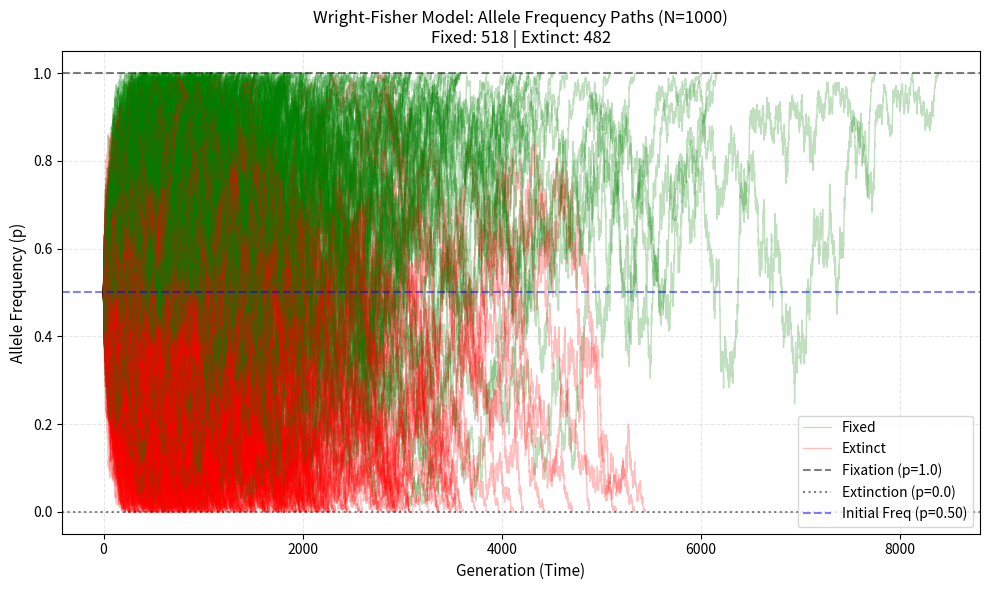
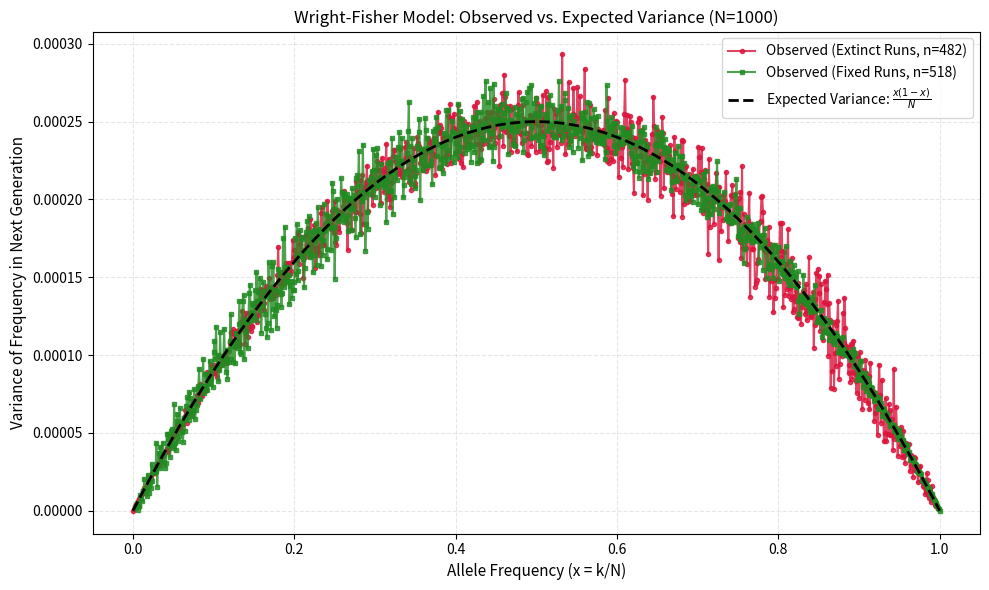

Reproduce these figures in Python, in order.
import numpy as np 
import matplotlib.pyplot as plt
import csv
from collections import defaultdict

def wrightfishersampling(N: int, K: int) -> tuple[bool, int, list[list[int]]]:
    if N <= 0: 
        raise ValueError("Population number must be greater than zero.")
    if K < 0: 
        raise ValueError("Number of alleles cannot be negative.")
    if K > N: 
        raise ValueError("K cannot be greater than the total alleles.")
    
    history = []
    t = 0 
    current_K = K 

    while 0 < current_K < N: 
        p = current_K / N 
        history.append([t, current_K])
        
        current_K = int(np.random.binomial(n=N, p=p)) 
        t += 1 
    
    history.append([t, current_K]) 
    fixed = (current_K == N) 

    return fixed, t, history

def run_multiple_simulations(N: int, K: int, num_simulations: int) -> list[dict]: 
    all_simulation_data = []
    for i in range(num_simulations):
        fixed, final_t, history = wrightfishersampling(N, K)
        all_simulation_data.append({
            "fixed": fixed, 
            "final_generations": final_t,
            "generations": [step[0] for step in history], 
            "counts": [step[1] for step in history],
            "frequencies": [step[1] / N for step in history],
        })

        # Print progress every 100 runs
        run_number = i + 1
        if run_number % 100 == 0:
            print(f"Run {run_number} of {num_simulations} is done.")

    return all_simulation_data

def plot_allele_frequency_paths(simulation_results: list[dict], N: int, K: int): 
    """Plots the individual trajectories of allele frequencies over generations."""
    plt.figure(figsize=(10, 6))
    
    fixation_count = 0
    extinction_count = 0
    fixation_times = []
    extinction_times = []

    for run in simulation_results:
        if run["fixed"]:
            color = 'green'
            fixation_count += 1
            label = 'Fixed' if fixation_count == 1 else ""
            fixation_times.append(run["final_generations"])
        else:
            color = 'red'
            extinction_count += 1
            label = 'Extinct' if extinction_count == 1 else ""
            extinction_times.append(run["final_generations"])

        plt.plot(run["generations"], run["frequencies"], color=color, alpha=0.25, linewidth=1.0, label=label)

    # Calculate average generation times
    avg_fixation_time = np.mean(fixation_times) if fixation_times else 0
    avg_extinction_time = np.mean(extinction_times) if extinction_times else 0
    
    print("\n--- Simulation Metrics ---")
    print(f"Average generation time for Fixed alleles: {avg_fixation_time:.2f} generations")
    print(f"Average generation time for Extinct alleles: {avg_extinction_time:.2f} generations")
    print(f"Total Fixed: {fixation_count} | Total Extinct: {extinction_count}")
    print("--------------------------")

    # Layout configurations
    initial_freq = K / N
    plt.axhline(y=1.0, color='black', linestyle='--', alpha=0.5, label='Fixation (p=1.0)')
    plt.axhline(y=0.0, color='black', linestyle=':', alpha=0.5, label='Extinction (p=0.0)')
    plt.axhline(y=initial_freq, color='blue', linestyle='--', alpha=0.5, label=f'Initial Freq (p={initial_freq:.2f})')

    plt.title(f"Wright-Fisher Model: Allele Frequency Paths (N={N})\nFixed: {fixation_count} | Extinct: {extinction_count}", fontsize=12)
    plt.xlabel("Generation (Time)", fontsize=11)
    plt.ylabel("Allele Frequency (p)", fontsize=11)
    plt.ylim(-0.05, 1.05)
    plt.grid(True, linestyle='--', alpha=0.3)
    plt.legend(loc='best')
    plt.tight_layout()

def plot_observed_vs_expected_variance(simulation_results: list[dict], N: int):
    # Separate runs by outcome
    fixed_runs = [run for run in simulation_results if run["fixed"]]
    extinct_runs = [run for run in simulation_results if not run["fixed"]]
    
    # We will also keep track of raw sample counts per frequency to build our table
    fixed_counts_dict = defaultdict(int)
    extinct_counts_dict = defaultdict(int)
    
    def calculate_variance_and_collect_counts(runs: list[dict], counts_tracker: dict) -> tuple[np.ndarray, np.ndarray]:
        transitions = defaultdict(list)
        for run in runs:
            counts = run["counts"]
            for t in range(len(counts) - 1):
                k_current = counts[t]
                k_next = counts[t + 1]
                transitions[k_current].append(k_next / N)
                counts_tracker[k_current] += 1 # Track how many transitions start here
                
            # Account for absorbing endpoints
            final_count = counts[-1]
            if final_count == 0:
                transitions[0].append(0.0)
                counts_tracker[0] += 1
            elif final_count == N:
                transitions[N].append(1.0)
                counts_tracker[N] += 1
                
        observed_counts = []
        observed_variances = []
        
        for k, next_freqs in transitions.items():
            if k in (0, N):
                observed_counts.append(k)
                observed_variances.append(0.0)
            elif len(next_freqs) >= 2:
                observed_counts.append(k)
                observed_variances.append(np.var(next_freqs))
                
        if not observed_counts:
            return np.array([]), np.array([])
            
        observed_counts = np.array(observed_counts)
        observed_variances = np.array(observed_variances)
        sort_idx = np.argsort(observed_counts)
        
        return observed_counts[sort_idx] / N, observed_variances[sort_idx]

    # Calculate variances and collect transition sample sizes
    freq_fixed, var_fixed = calculate_variance_and_collect_counts(fixed_runs, fixed_counts_dict)
    freq_extinct, var_extinct = calculate_variance_and_collect_counts(extinct_runs, extinct_counts_dict)

    # --- Print Sample Size Table to Console ---
    print("\n========================================================")
    print("      TRANSITION DATA POINTS BY FREQUENCY INTERVAL      ")
    print("========================================================")
    print(f"| Frequency Range | Fixed Runs (n={len(fixed_runs)}) | Extinct Runs (n={len(extinct_runs)}) |")
    print("|-----------------|------------------|--------------------|")
    
    # Define 10 bins across the frequency spectrum [0.0 to 1.0]
    bins = [(i/10, (i+1)/10) for i in range(10)]
    for start, end in bins:
        # Sum up transition points whose starting frequency falls in this bin
        fixed_sum = sum(count for k, count in fixed_counts_dict.items() if start <= (k/N) < end)
        extinct_sum = sum(count for k, count in extinct_counts_dict.items() if start <= (k/N) < end)
        
        # Format edge cases for the final boundary (1.0)
        if end == 1.0:
            fixed_sum += fixed_counts_dict[N]
            extinct_sum += extinct_counts_dict[N]
            print(f"| [{start:.1f}, {end:.1f}]       | {fixed_sum:<16} | {extinct_sum:<18} |")
        else:
            print(f"| [{start:.1f}, {end:.1f})       | {fixed_sum:<16} | {extinct_sum:<18} |")
            
    print("========================================================\n")

    # Theoretical curve calculation
    expected_frequencies = np.linspace(0, 1, 500) 
    expected_variances = (expected_frequencies * (1 - expected_frequencies)) / N

    plt.figure(figsize=(10, 6))
    

    # Plot empirical data for Extinct runs (Crashed)
    if len(freq_extinct) > 0:
        plt.plot(freq_extinct, var_extinct, color='crimson', linestyle='-', 
                 linewidth=1.5, marker='o', markersize=3, alpha=0.8, 
                 label=f"Observed (Extinct Runs, n={len(extinct_runs)})")
        
    # Plot empirical data for Fixed runs
    if len(freq_fixed) > 0:
        plt.plot(freq_fixed, var_fixed, color='forestgreen', linestyle='-', 
                 linewidth=1.5, marker='s', markersize=3, alpha=0.8, 
                 label=f"Observed (Fixed Runs, n={len(fixed_runs)})")
        
    # Plot expected curve
    plt.plot(expected_frequencies, expected_variances, color='black', linestyle='--', 
             linewidth=2, label=r"Expected Variance: $\frac{x(1-x)}{N}$")
    

    plt.title(f"Wright-Fisher Model: Observed vs. Expected Variance (N={N})", fontsize=12)
    plt.xlabel("Allele Frequency (x = k/N)", fontsize=11)
    plt.ylabel("Variance of Frequency in Next Generation", fontsize=11)
    plt.xlim(-0.05, 1.05)
    plt.grid(True, linestyle='--', alpha=0.3)
    plt.legend(loc='best')
    plt.tight_layout()

def export_to_csv(simulation_results: list[dict], filename: str = "wright_fisher_results.csv"):
    print(f"Exporting data to {filename}...")
    headers = ["Simulation_ID", "Is_Fixed", "Total_Generations", "Generation", "Allele_Frequency"]
    
    with open(filename, mode="w", newline="", encoding="utf-8-sig") as il:
        writer = csv.writer(il)
        writer.writerow(headers)
        for sim_id, run in enumerate(simulation_results, start=1):
            is_fixed = run["fixed"]
            total_gens = run["final_generations"]
            rows = (
                [sim_id, is_fixed, total_gens, gen, freq]
                for gen, freq in zip(run["generations"], run["frequencies"])
            )
            writer.writerows(rows)
    print("Export complete")
 
#############################################
# Running the simulation
POPULATION_SIZE = 1000  
INITIAL_ALLELES = 500


NUM_RUNS = 1000
sim_data = run_multiple_simulations(N=POPULATION_SIZE, K=INITIAL_ALLELES, num_simulations=NUM_RUNS)

plot_allele_frequency_paths(sim_data, N=POPULATION_SIZE, K=INITIAL_ALLELES)
plot_observed_vs_expected_variance(sim_data, N=POPULATION_SIZE)

# Display both plots
plt.show()

# Export to CSV for Excel (Uncomment if needed)
# export_to_csv(sim_data, filename="wright_fisher_simulation.csv")
